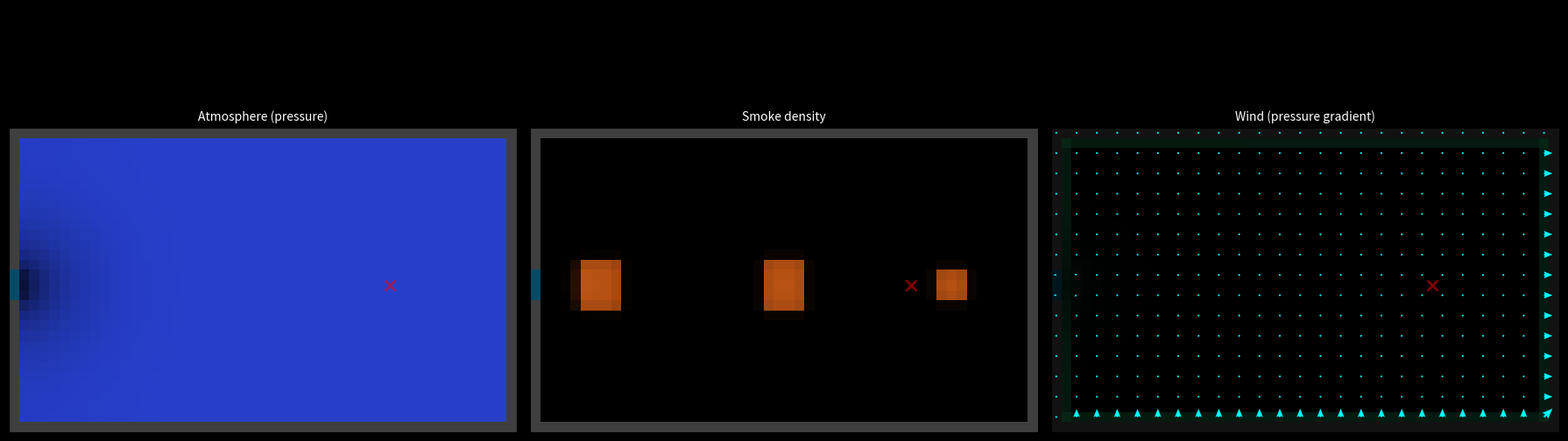

Write the Python code that produced this figure. (Note: this script raises an exception after producing the figure.)
"""
Wind test prototype for Breach.

Demonstrates:
- Simple room (no maze) with atmosphere diffusion
- Smoke patches advected by pressure gradient ("wind")
- Mid-simulation explosion: atmosphere spike creates blast wind
- Hull breach on one side pulling air/smoke out

Setup:
- 40x25 room, walls around edges
- Small hull breach (3 tiles) on the left wall
- Three smoke patches placed at known positions
- Frame 60: explosion spike at center-right (atmosphere -> 10.0)
"""

import numpy as np
import matplotlib
matplotlib.use("Agg")
import matplotlib.pyplot as plt
from matplotlib.animation import FuncAnimation, PillowWriter

# ---------------------------------------------------------------------------
# Grid
# ---------------------------------------------------------------------------
WIDTH = 50
HEIGHT = 30

# Physics
D_ATM = 200.0           # atmosphere diffusion
D_SMOKE = 0.4           # smoke diffusion (slow natural spread)
ADVECTION_RATE = 25.0   # smoke advection by pressure gradient
dx = 1.0
dt = 0.001              # CFL: dt < dx^2/(4*D) = 0.00125 for D=200

# Simulation
TOTAL_FRAMES = 200
STEPS_PER_FRAME = 80
EXPLOSION_FRAME = 60
EXPLOSION_PRESSURE = 10.0  # atmosphere spike at detonation point

# ---------------------------------------------------------------------------
# Shared Laplacian (Neumann BC at walls)
# ---------------------------------------------------------------------------
def compute_laplacian_with_walls(p, wall):
    up    = np.roll(p,  1, axis=0)
    down  = np.roll(p, -1, axis=0)
    left  = np.roll(p,  1, axis=1)
    right = np.roll(p, -1, axis=1)

    wall_up    = np.roll(wall,  1, axis=0)
    wall_down  = np.roll(wall, -1, axis=0)
    wall_left  = np.roll(wall,  1, axis=1)
    wall_right = np.roll(wall, -1, axis=1)

    up    = np.where(wall_up,    p, up)
    down  = np.where(wall_down,  p, down)
    left  = np.where(wall_left,  p, left)
    right = np.where(wall_right, p, right)

    return up + down + left + right - 4.0 * p


# ---------------------------------------------------------------------------
# Physics steps
# ---------------------------------------------------------------------------
def atmosphere_step(atm, wall, is_vacuum, dt_step):
    lap = compute_laplacian_with_walls(atm, wall)
    atm_next = atm + D_ATM * dt_step * lap
    atm_next[wall] = 0.0
    atm_next[is_vacuum] = 0.0
    return np.clip(atm_next, 0.0, 20.0)  # allow overpressure from explosions


def smoke_step(smoke, atm, wall, is_vacuum, dt_step):
    lap = compute_laplacian_with_walls(smoke, wall)
    smoke_next = smoke + D_SMOKE * dt_step * lap

    # Advection: smoke carried by pressure gradient (wind)
    grad_y = (np.roll(atm, -1, axis=0) - np.roll(atm, 1, axis=0)) / 2.0
    grad_x = (np.roll(atm, -1, axis=1) - np.roll(atm, 1, axis=1)) / 2.0
    dsmoke_dy = (np.roll(smoke, -1, axis=0) - np.roll(smoke, 1, axis=0)) / 2.0
    dsmoke_dx = (np.roll(smoke, -1, axis=1) - np.roll(smoke, 1, axis=1)) / 2.0

    smoke_next += ADVECTION_RATE * dt_step * (grad_x * dsmoke_dx + grad_y * dsmoke_dy)

    smoke_next[wall] = 0.0
    smoke_next[is_vacuum] = 0.0
    return np.clip(smoke_next, 0.0, 1.0)


# ---------------------------------------------------------------------------
# Setup
# ---------------------------------------------------------------------------
print("Setting up wind test...")

# Walls: border around the room
walls = np.zeros((HEIGHT, WIDTH), dtype=bool)
walls[0, :] = True    # top hull
walls[-1, :] = True   # bottom hull
walls[:, 0] = True    # left hull
walls[:, -1] = True   # right hull

is_vacuum = np.zeros((HEIGHT, WIDTH), dtype=bool)

# Hull breach: 3 tiles on left wall, centered vertically
breach_center_y = HEIGHT // 2
for dy in range(-1, 2):
    by = breach_center_y + dy
    walls[by, 0] = False
    is_vacuum[by, 0] = True

# Atmosphere: 1.0 inside, 0.0 at vacuum
atmosphere = np.where(walls, 0.0, 1.0)
atmosphere[is_vacuum] = 0.0

# Smoke patches at three locations
smoke = np.zeros((HEIGHT, WIDTH), dtype=np.float64)

# Patch 1: near the breach (left side)
smoke[breach_center_y-2:breach_center_y+3, 5:9] = 0.8

# Patch 2: center of room
smoke[HEIGHT//2-2:HEIGHT//2+3, WIDTH//2-2:WIDTH//2+2] = 0.8

# Patch 3: right side
smoke[HEIGHT//2-1:HEIGHT//2+2, WIDTH-10:WIDTH-7] = 0.8

# Explosion point (center-right area)
explosion_y = HEIGHT // 2
explosion_x = WIDTH * 3 // 4

print(f"Grid: {WIDTH}x{HEIGHT}")
print(f"Breach: left wall at y={breach_center_y}")
print(f"Explosion at frame {EXPLOSION_FRAME}: tile ({explosion_x}, {explosion_y}), "
      f"pressure spike to {EXPLOSION_PRESSURE}")

explosion_happened = False

# ---------------------------------------------------------------------------
# Visualization
# ---------------------------------------------------------------------------
fig, axes = plt.subplots(1, 3, figsize=(18, 6), dpi=90)
fig.patch.set_facecolor("black")

titles_text = ["Atmosphere (pressure)", "Smoke density", "Wind (pressure gradient)"]
imgs = []

for i, ax in enumerate(axes):
    ax.set_facecolor("black")
    if i < 2:
        im = ax.imshow(np.zeros((HEIGHT, WIDTH, 3)), origin="upper",
                       interpolation="nearest")
    else:
        # Wind field: quiver plot
        im = ax.imshow(np.zeros((HEIGHT, WIDTH, 3)), origin="upper",
                       interpolation="nearest", alpha=0.3)
    imgs.append(im)
    ax.set_xticks([])
    ax.set_yticks([])
    ax.set_title(titles_text[i], color="white", fontsize=10)

# Quiver for wind arrows (subsample for readability)
skip = 2
Y, X = np.mgrid[0:HEIGHT:skip, 0:WIDTH:skip]
quiver = axes[2].quiver(X, Y, np.zeros_like(X, dtype=float),
                         np.zeros_like(Y, dtype=float),
                         color="cyan", scale=30, width=0.004, headwidth=4,
                         zorder=5)

# Mark explosion point
for ax in axes:
    ax.plot(explosion_x, explosion_y, 'x', color='red', markersize=8,
            markeredgewidth=2, zorder=10, alpha=0.5)

suptitle = fig.suptitle("", color="white", fontsize=11, y=0.98)
fig.tight_layout(rect=[0, 0, 1, 0.95])


def update(frame):
    global atmosphere, smoke, explosion_happened

    # --- Explosion event ---
    if frame == EXPLOSION_FRAME and not explosion_happened:
        explosion_happened = True
        # Spike atmosphere at detonation point and small neighborhood
        atmosphere[explosion_y, explosion_x] = EXPLOSION_PRESSURE
        for dy in range(-1, 2):
            for ddx in range(-1, 2):
                if dy == 0 and ddx == 0:
                    continue
                ny, nx = explosion_y + dy, explosion_x + ddx
                if 0 < ny < HEIGHT-1 and 0 < nx < WIDTH-1 and not walls[ny, nx]:
                    atmosphere[ny, nx] = EXPLOSION_PRESSURE * 0.5
        print(f"  EXPLOSION at frame {frame}! Pressure spike to {EXPLOSION_PRESSURE}")

    # --- Sub-stepping ---
    for _ in range(STEPS_PER_FRAME):
        atmosphere = atmosphere_step(atmosphere, walls, is_vacuum, dt)
        smoke = smoke_step(smoke, atmosphere, walls, is_vacuum, dt)

    # --- Compute wind field for visualization ---
    grad_y = (np.roll(atmosphere, -1, axis=0) - np.roll(atmosphere, 1, axis=0)) / 2.0
    grad_x = (np.roll(atmosphere, -1, axis=1) - np.roll(atmosphere, 1, axis=1)) / 2.0
    # Wind = -grad(p)
    wind_x = -grad_x
    wind_y = -grad_y
    wind_x[walls] = 0
    wind_y[walls] = 0
    wind_mag = np.sqrt(wind_x**2 + wind_y**2)

    # --- Render atmosphere ---
    rgb_atm = np.zeros((HEIGHT, WIDTH, 3))
    # Walls
    rgb_atm[walls, :] = 0.25
    # Vacuum
    rgb_atm[is_vacuum] = [0.0, 0.3, 0.4]
    # Atmosphere: blue intensity
    interior = ~walls & ~is_vacuum
    atm_norm = np.clip(atmosphere / max(atmosphere.max(), 1.0), 0, 1)
    rgb_atm[interior, 0] = atm_norm[interior] * 0.15
    rgb_atm[interior, 1] = atm_norm[interior] * 0.25
    rgb_atm[interior, 2] = atm_norm[interior] * 0.8
    # Overpressure glow (yellow-white for atmosphere > 1.0)
    overpressure = atmosphere > 1.05
    if np.any(overpressure):
        op_norm = np.clip((atmosphere[overpressure] - 1.0) / (EXPLOSION_PRESSURE - 1.0), 0, 1)
        rgb_atm[overpressure, 0] = 0.3 + op_norm * 0.7
        rgb_atm[overpressure, 1] = 0.3 + op_norm * 0.5
        rgb_atm[overpressure, 2] = 0.3 + op_norm * 0.2
    imgs[0].set_data(np.clip(rgb_atm, 0, 1))

    # --- Render smoke ---
    rgb_smoke = np.zeros((HEIGHT, WIDTH, 3))
    rgb_smoke[walls, :] = 0.25
    rgb_smoke[is_vacuum] = [0.0, 0.3, 0.4]
    smoke_vis = smoke * (~walls & ~is_vacuum).astype(float)
    rgb_smoke[:, :, 0] = np.clip(rgb_smoke[:, :, 0] + smoke_vis * 0.9, 0, 1)
    rgb_smoke[:, :, 1] = np.clip(rgb_smoke[:, :, 1] + smoke_vis * 0.4, 0, 1)
    rgb_smoke[:, :, 2] = np.clip(rgb_smoke[:, :, 2] + smoke_vis * 0.1, 0, 1)
    imgs[1].set_data(np.clip(rgb_smoke, 0, 1))

    # --- Render wind field background ---
    rgb_wind = np.zeros((HEIGHT, WIDTH, 3))
    rgb_wind[walls, :] = 0.25
    rgb_wind[is_vacuum] = [0.0, 0.3, 0.4]
    # Wind magnitude as brightness
    wm_norm = np.clip(wind_mag / max(wind_mag.max(), 0.01), 0, 1)
    rgb_wind[interior, 0] = wm_norm[interior] * 0.1
    rgb_wind[interior, 1] = wm_norm[interior] * 0.5
    rgb_wind[interior, 2] = wm_norm[interior] * 0.3
    imgs[2].set_data(np.clip(rgb_wind, 0, 1))

    # Update quiver arrows
    wx_sub = wind_x[::skip, ::skip]
    wy_sub = wind_y[::skip, ::skip]
    quiver.set_UVC(wx_sub, wy_sub)

    # Status
    interior_mask = ~walls & ~is_vacuum
    avg_atm = atmosphere[interior_mask].mean() if np.any(interior_mask) else 0
    max_atm = atmosphere[interior_mask].max() if np.any(interior_mask) else 0
    max_wind = wind_mag[interior_mask].max() if np.any(interior_mask) else 0
    total_smoke = smoke[interior_mask].sum()

    status = "PRE-EXPLOSION" if not explosion_happened else "POST-EXPLOSION"
    suptitle.set_text(
        f"Frame {frame}/{TOTAL_FRAMES}  |  {status}  |  "
        f"Avg P: {avg_atm:.3f}  Max P: {max_atm:.3f}  |  "
        f"Max wind: {max_wind:.3f}  |  Smoke: {total_smoke:.1f}"
    )

    if frame % 20 == 0:
        print(f"  Frame {frame}/{TOTAL_FRAMES}, avg_atm={avg_atm:.3f}, "
              f"max_atm={max_atm:.3f}, max_wind={max_wind:.4f}, smoke={total_smoke:.1f}")

    return imgs + [quiver, suptitle]


# ---------------------------------------------------------------------------
# Run
# ---------------------------------------------------------------------------
print(f"Running: {TOTAL_FRAMES} frames, {STEPS_PER_FRAME} sub-steps/frame")
print(f"CFL check: dt={dt}, dx^2/(4*D)={dx**2/(4*D_ATM):.4f} -> "
      f"{'STABLE' if dt < dx**2/(4*D_ATM) else 'UNSTABLE!'}")

anim = FuncAnimation(fig, update, frames=TOTAL_FRAMES, blit=True, interval=50)

output_path = "C:/Users/steen/projects/breach/prototypes/wind_test.gif"
print(f"Saving to {output_path} ...")
anim.save(output_path, writer=PillowWriter(fps=20))
print("Done!")
plt.close()
